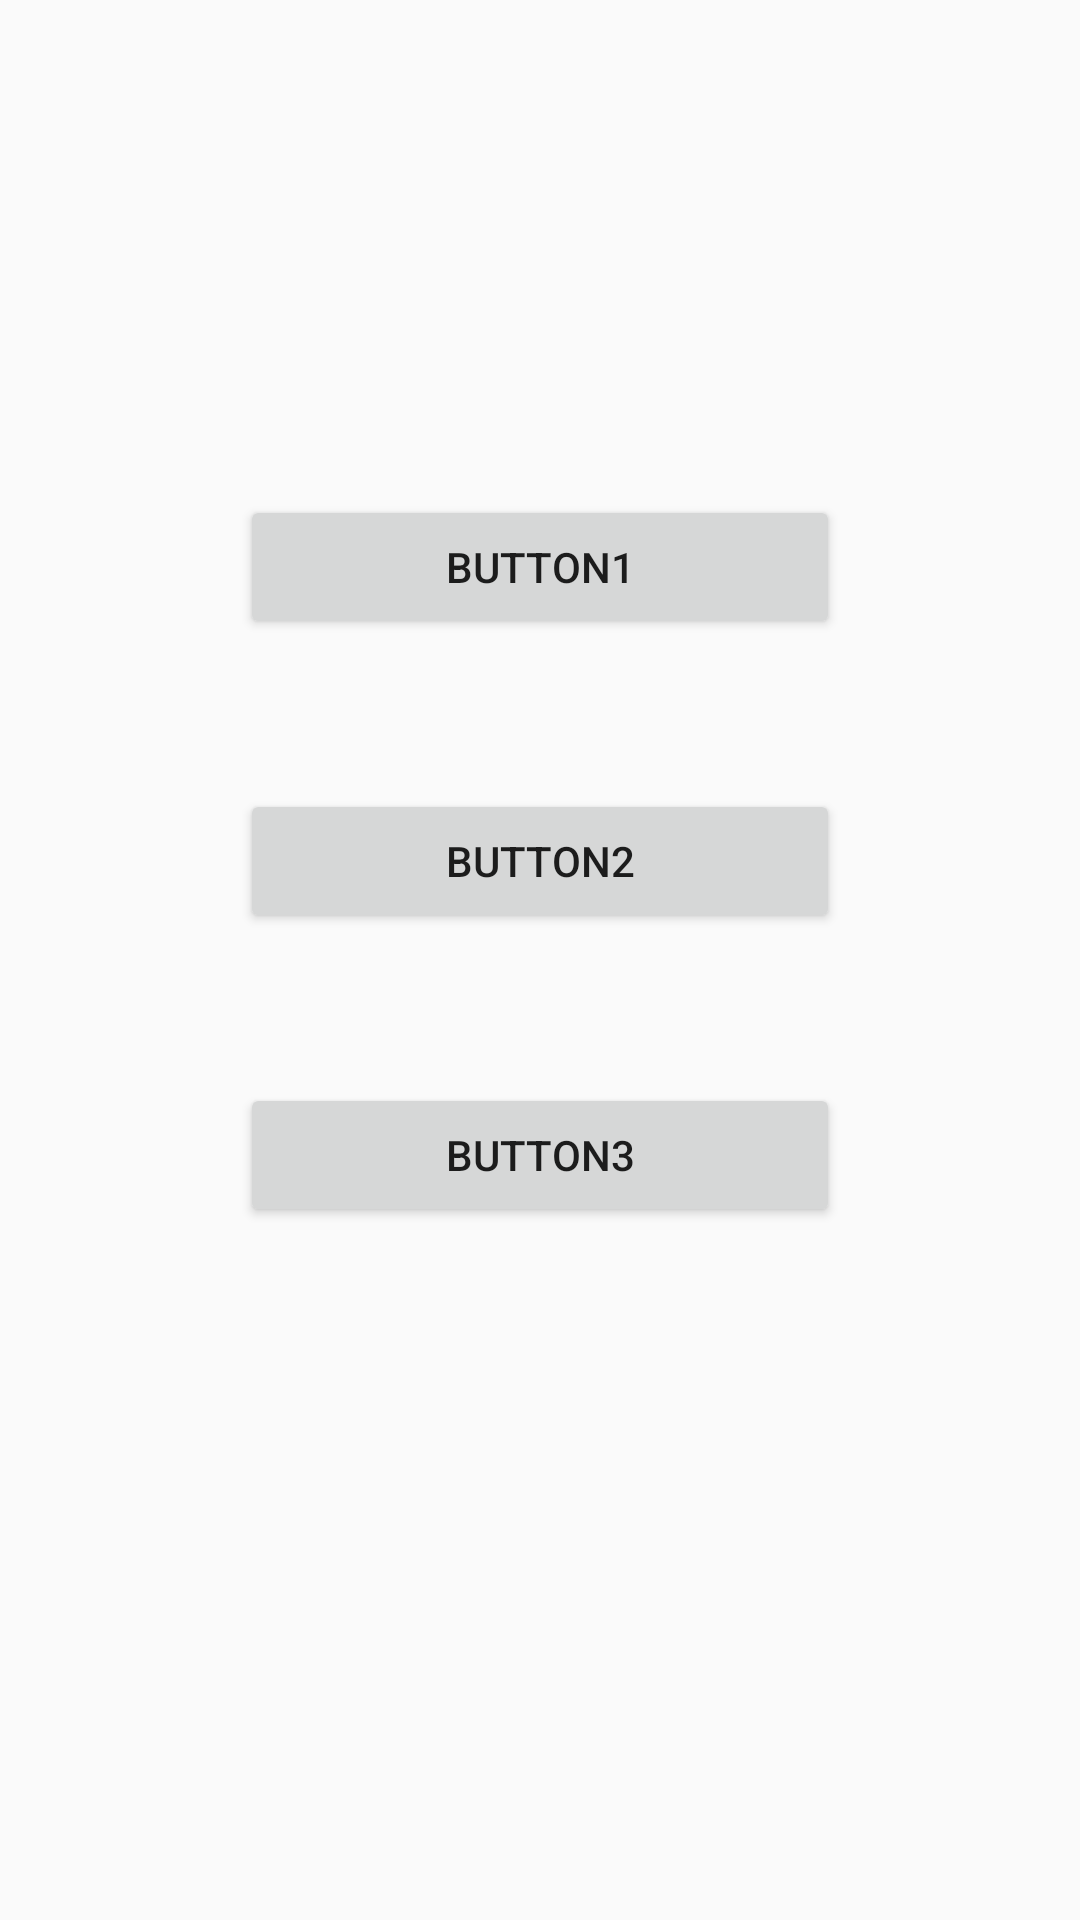

The Android layout XML behind this screen, and the referenced resources:
<!-- AndroidManifest.xml: application theme AppTheme -->
<!-- res/layout/activity_vote.xml -->
<?xml version="1.0" encoding="utf-8"?>
<LinearLayout xmlns:android="http://schemas.android.com/apk/res/android"
    xmlns:app="http://schemas.android.com/apk/res-auto"
    xmlns:tools="http://schemas.android.com/tools"
    android:layout_width="match_parent"
    android:layout_height="match_parent"
    android:orientation="vertical"
    android:padding="15dp"
    tools:context=".VoteActivity">

    <Button
        android:id="@+id/btn_vote1"
        android:layout_gravity="center_horizontal"
        android:layout_width="200dp"
        android:layout_height="wrap_content"
        android:layout_marginTop="150dp"
        android:text="Button1"
        android:onClick="onClickVote"/>

    <Button
        android:id="@+id/btn_vote2"
        android:layout_gravity="center_horizontal"
        android:layout_width="200dp"
        android:layout_height="wrap_content"
        android:layout_marginTop="50dp"
        android:text="Button2"
        android:onClick="onClickVote"/>

    <Button
        android:id="@+id/btn_vote3"
        android:layout_gravity="center_horizontal"
        android:layout_width="200dp"
        android:layout_height="wrap_content"
        android:layout_marginTop="50dp"
        android:text="Button3"
        android:onClick="onClickVote"/>

</LinearLayout>
<!-- resources referenced by this layout -->
<resources>
  <style name="AppTheme" parent="Theme.AppCompat.Light.DarkActionBar">
          
          <item name="colorPrimary">@color/colorPrimary</item>
          <item name="colorPrimaryDark">@color/colorPrimaryDark</item>
          <item name="colorAccent">@color/colorAccent</item>
      </style>
  <!-- not gathered from this repository: default colours our renderer supplied (Android Studio template values) -->
  <color name="colorPrimary">#FF6200EE</color>
  <color name="colorPrimaryDark">#FF3700B3</color>
  <color name="colorAccent">#FF03DAC5</color>
</resources>
